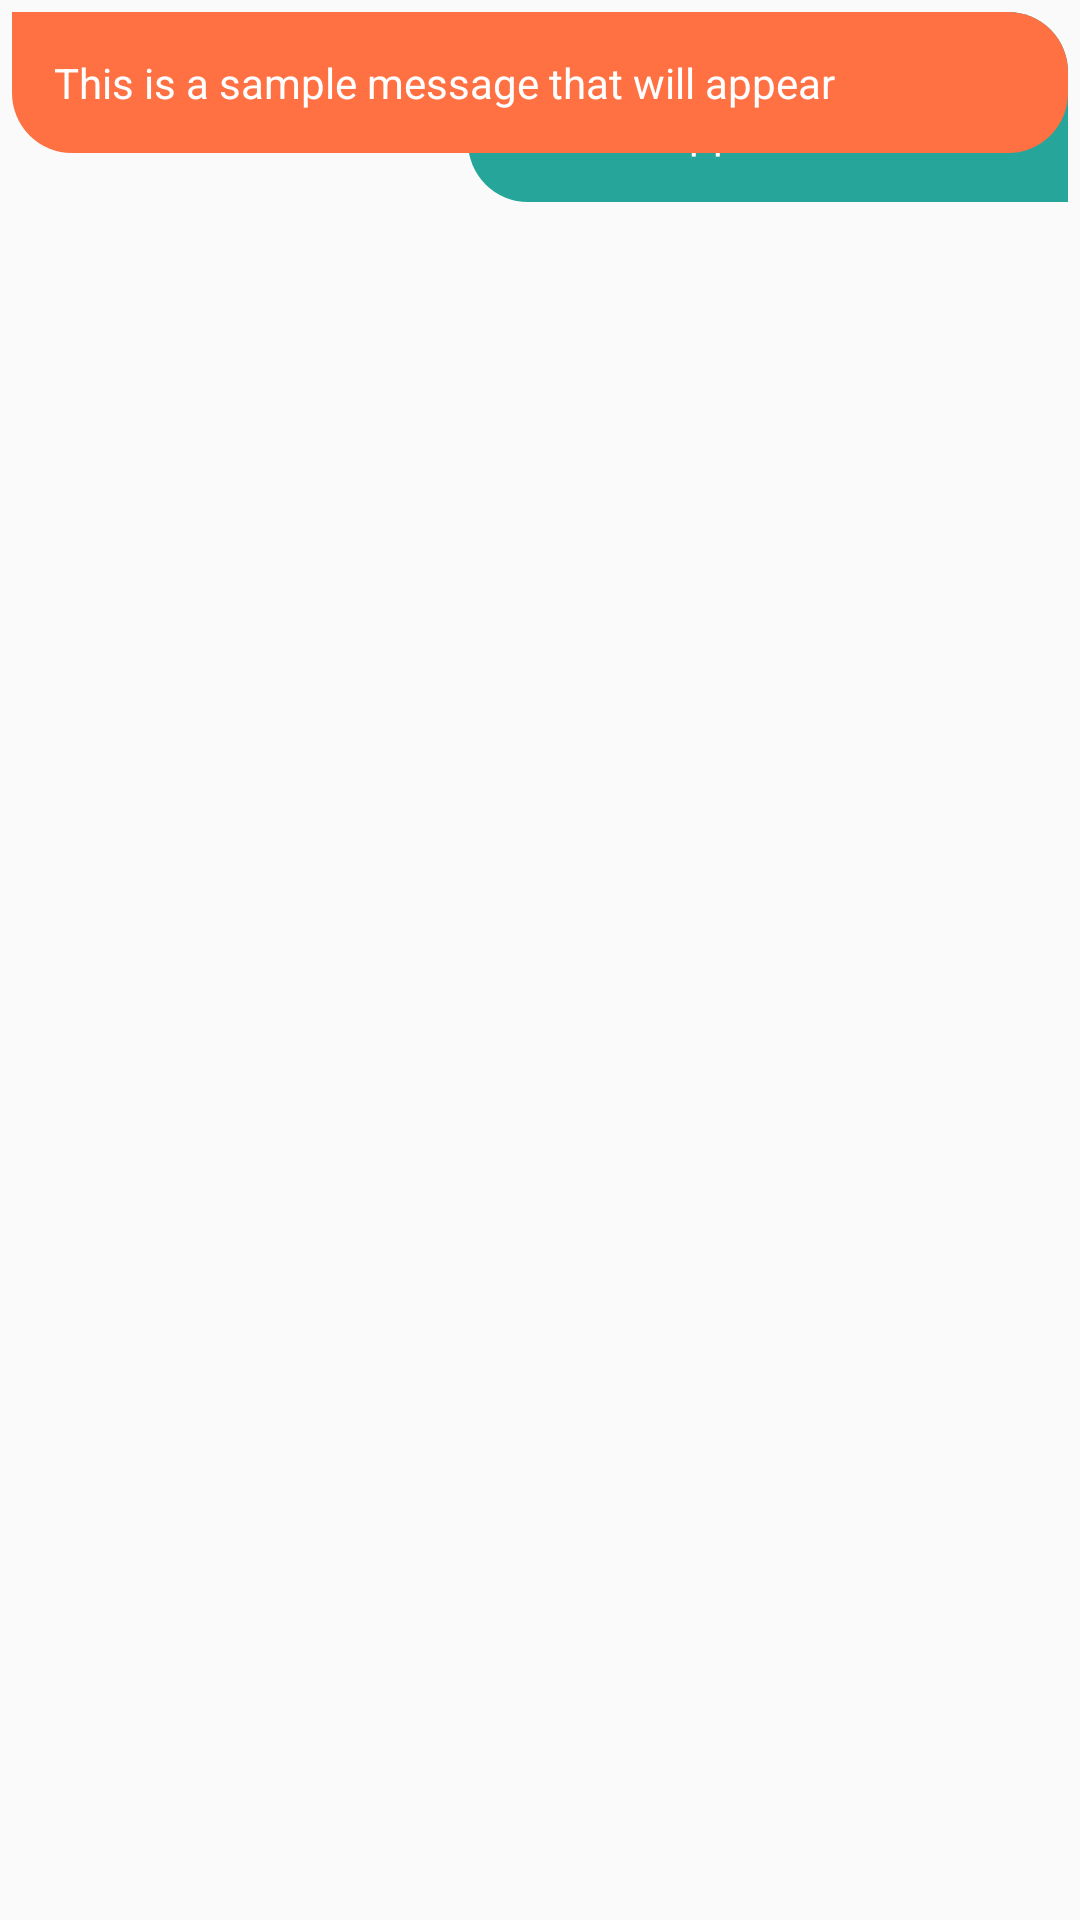

The Android layout XML behind this screen, and the referenced resources:
<!-- AndroidManifest.xml: application theme FinalProject -->
<!-- res/layout/message_item.xml -->
<?xml version="1.0" encoding="utf-8"?>
<RelativeLayout xmlns:android="http://schemas.android.com/apk/res/android"
    android:layout_width="match_parent"
    android:layout_height="wrap_content">

    <TextView
        android:id="@+id/tv_message"
        android:layout_width="200dp"
        android:layout_height="wrap_content"
        android:layout_alignParentEnd="true"
        android:layout_margin="4dp"
        android:background="@drawable/send_round_box"
        android:backgroundTint="#26A69A"
        android:padding="14dp"
        android:text="This is a sample message that will appear"
        android:textColor="@android:color/white"
        android:textSize="14sp" />

    <TextView
        android:visibility="visible"
        android:id="@+id/tv_bot_message"
        android:layout_width="match_parent"
        android:layout_height="wrap_content"
        android:layout_alignParentStart="true"
        android:layout_margin="4dp"
        android:background="@drawable/receive_round_box"
        android:backgroundTint="#FF7043"
        android:padding="14dp"
        android:text="This is a sample message that will appear"
        android:textColor="@android:color/white"
        android:textSize="14sp" />


</RelativeLayout>
<!-- resources referenced by this layout -->
<resources>
  <!-- drawable receive_round_box (drawable) -->
  <?xml version="1.0" encoding="utf-8"?>
  <shape xmlns:android="http://schemas.android.com/apk/res/android">
      <corners
          android:topLeftRadius="0dp"
          android:topRightRadius="20dp"
          android:bottomLeftRadius="20dp"
          android:bottomRightRadius="20dp" />
  </shape>
  <!-- drawable send_round_box (drawable) -->
  <?xml version="1.0" encoding="utf-8"?>
  <shape xmlns:android="http://schemas.android.com/apk/res/android">
      <corners
          android:topLeftRadius="20dp"
          android:topRightRadius="20dp"
          android:bottomLeftRadius="20dp"
          android:bottomRightRadius="0dp" />
  </shape>
  <style name="FinalProject" parent="Theme.AppCompat.Light.DarkActionBar">
          
          <item name="colorPrimary">@color/colorPrimary</item>
          <item name="colorPrimaryDark">@color/colorPrimaryDark</item>
          <item name="colorAccent">@color/colorAccent</item>
  
          <item name="android:statusBarColor">#fff</item>
          <item name="android:windowLightStatusBar">true</item>
  
          <item name="android:navigationBarColor">#E4E4E4</item>
          <item name="android:windowLightNavigationBar">true</item>
  
          <item name="actionBarStyle">@style/MyActionBar</item>
  
      </style>
  <style name="MyActionBar" parent="@style/Widget.AppCompat.ActionBar.Solid">
          <item name="titleTextStyle">@style/MyTitleTextStyle</item>
      </style>
  <style name="MyTitleTextStyle" parent="@style/TextAppearance.AppCompat.Widget.ActionBar.Title">
          <item name="android:textColor">#000</item>
      </style>
  <!-- not gathered from this repository: default colours our renderer supplied (Android Studio template values) -->
  <color name="colorPrimary">#FF6200EE</color>
  <color name="colorPrimaryDark">#FF3700B3</color>
  <color name="colorAccent">#FF03DAC5</color>
</resources>
